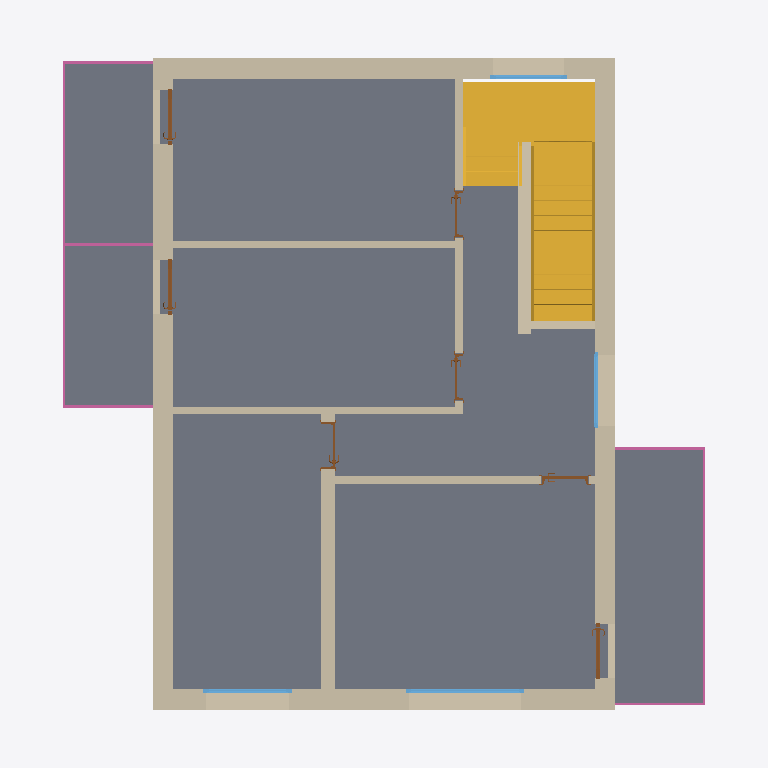
Plan cut of the same IFC building model at storey 'A_A_1' (level 3.08 m, cut at 4.48 m), seen from above with north up, elements coloured by IFC class: 12 walls (beige), 7 doors (brown), 4 windows (light blue), 3 slabs (grey), 3 railings (pink), 1 stair (yellow). Cut surfaces are drawn darker.
Extent 10.8 m × 12.0 m × 8.7 m (x, y, z). Storeys (6): A_S_0 at -0.25 m; A_A_0 at 0.00 m; A_S_1 at 2.91 m; A_A_1 at 3.08 m; A_S_2 at 5.99 m; A_A_2 at 6.28 m. Elements (79): 24 IfcWall, 18 IfcBeam, 15 IfcDoor, 9 IfcSlab, 7 IfcWindow, 3 IfcRailing, 2 IfcRoof, 1 IfcStair.

HEADER;
FILE_DESCRIPTION(('ViewDefinition [ReferenceView_V1.2]','ExchangeRequirement [Architecture]'),'2;1');
FILE_NAME('Project Number','2023-01-28T14:39:43',(''),(''),'ODA IFC SDK 22.8','22.1.21.13 - Exporter 22.1.21.13 - Alternate UI 22.1.21.13','');
FILE_SCHEMA(('IFC4'));
ENDSEC;
DATA;
#94=IFCPROJECT('18Q_IqR7DFiQ4nayL3jcz4',#21,'Project Number',$,$,'Project Name','Project Status',(#87),#84);
#125=IFCSITE('18Q_IqR7DFiQ4nayL3jcz6',#21,'Default',$,$,#124,$,$,.ELEMENT.,$,$,$,$,$);
#99=IFCBUILDING('18Q_IqR7DFiQ4nayL3jcz5',#21,'',$,$,#16,$,'',.ELEMENT.,$,$,$);
#103=IFCBUILDINGSTOREY('18Q_IqR7DFiQ4nayMyJK$F',#21,'A_S_0',$,'Level:S_Level',#102,$,'A_S_0',.ELEMENT.,-0.25);
#106=IFCBUILDINGSTOREY('18Q_IqR7DFiQ4nayMyIP63',#21,'A_A_0',$,'Level:A_Level',#105,$,'A_A_0',.ELEMENT.,-3.383960E-17);
#110=IFCBUILDINGSTOREY('18Q_IqR7DFiQ4nayMyJK_c',#21,'A_S_1',$,'Level:S_Level',#109,$,'A_S_1',.ELEMENT.,2.91);
#114=IFCBUILDINGSTOREY('18Q_IqR7DFiQ4nayMyIP82',#21,'A_A_1',$,'Level:A_Level',#113,$,'A_A_1',.ELEMENT.,3.08);
#118=IFCBUILDINGSTOREY('18Q_IqR7DFiQ4nayMyJKui',#21,'A_S_2',$,'Level:S_Level',#117,$,'A_S_2',.ELEMENT.,5.99);
#122=IFCBUILDINGSTOREY('18Q_IqR7DFiQ4nayMyJKnj',#21,'A_A_2',$,'Level:A_Level',#121,$,'A_A_2',.ELEMENT.,6.277327998568496);
#1931=IFCSLAB('3Jf$MLeon5a9o9t8I5FWY4',#21,'Floor:FLR.ARC.5.CNC.CNC.WD:322046',$,'Floor:FLR.ARC.5.CNC.CNC.WD',#1920,#1930,'322046',.FLOOR.);
#4272=IFCSLAB('2jxe9HvCvB8AqRj_uE8WSU',#21,'Floor:FLR.ARC.3.CNC.CRM:391527',$,'Floor:FLR.ARC.3.CNC.CRM',#4261,#4271,'391527',.FLOOR.);
#2674=IFCSLAB('3q058wL1v3reMVR5$te7aZ',#21,'Floor:FLR.ARC.3.CNC.CRM:322341',$,'Floor:FLR.ARC.3.CNC.CRM',#2663,#2673,'322341',.FLOOR.);
#12694=IFCSTAIR('33obvI29jDSAxNc$X1$s3w',#21,'Assembled Stair:Stair:524842',$,'Assembled Stair:STR_WD',#12693,$,'524842',.HALF_TURN_STAIR.);
#2343=IFCWALL('11b7qiJuPFExAXjMoONtRM',#21,'Basic Wall:WLL.EXT.11.DRW.MWL.WD.MWL.PLS:322172',$,'Basic Wall:WLL.EXT.11.DRW.MWL.WD.MWL.PLS',#2338,#2342,'322172',.NOTDEFINED.);
#2048=IFCWALL('11b7qiJuPFExAXjMoONtRG',#21,'Basic Wall:WLL.EXT.11.DRW.MWL.WD.MWL.PLS:322170',$,'Basic Wall:WLL.EXT.11.DRW.MWL.WD.MWL.PLS',#2043,#2047,'322170',.NOTDEFINED.);
#2201=IFCWALL('11b7qiJuPFExAXjMoONtRH',#21,'Basic Wall:WLL.EXT.11.DRW.MWL.WD.MWL.PLS:322171',$,'Basic Wall:WLL.EXT.11.DRW.MWL.WD.MWL.PLS',#2196,#2200,'322171',.NOTDEFINED.);
#2497=IFCWALL('11b7qiJuPFExAXjMoONtRN',#21,'Basic Wall:WLL.EXT.11.DRW.MWL.WD.MWL.PLS:322173',$,'Basic Wall:WLL.EXT.11.DRW.MWL.WD.MWL.PLS',#2492,#2496,'322173',.NOTDEFINED.);
#6906=IFCWALL('2e4iTcA_fCB9fhfXkXdZy9',#21,'Basic Wall:WLL.INT.5.DRW.WD.DRW:428993',$,'Basic Wall:WLL.INT.5.DRW.WD.DRW',#6901,#6905,'428993',.NOTDEFINED.);
#9142=IFCWALL('20RJg0pFj4DR_bdOrh8HKH',#21,'Basic Wall:WLL.INT.6.DRW.WD.DRW:513178',$,'Basic Wall:WLL.INT.6.DRW.WD.DRW',#9137,#9141,'513178',.NOTDEFINED.);
#8968=IFCWALL('20RJg0pFj4DR_bdOrh8H9s',#21,'Basic Wall:WLL.INT.6.DRW.WD.DRW:513021',$,'Basic Wall:WLL.INT.6.DRW.WD.DRW',#8963,#8967,'513021',.NOTDEFINED.);
#9037=IFCWALL('20RJg0pFj4DR_bdOrh8HNW',#21,'Basic Wall:WLL.INT.6.DRW.WD.DRW:513131',$,'Basic Wall:WLL.INT.6.DRW.WD.DRW',#9032,#9036,'513131',.NOTDEFINED.);
#9211=IFCWALL('20RJg0pFj4DR_bdOrh8HGh',#21,'Basic Wall:WLL.INT.6.DRW.WD.DRW:513440',$,'Basic Wall:WLL.INT.6.DRW.WD.DRW',#9206,#9210,'513440',.NOTDEFINED.);
#8711=IFCWALL('1v5tfDegL5bQ0rGma1I4cN',#21,'Basic Wall:WLL.INT.5.DRW.WD.DRW:431398',$,'Basic Wall:WLL.INT.5.DRW.WD.DRW',#8706,#8710,'431398',.NOTDEFINED.);
#17884=IFCRAILING('1XyKYT9MrCvfALzS7fqQgV',#21,'Railing:1100mm WD:371912',$,'Railing:1100mm WD',#17476,#17883,'371912',.NOTDEFINED.);
#13257=IFCWALL('2NsE6MQVn218ur_DRR$3FR',#21,'Basic Wall:WLL.INT.6.DRW.WD.DRW:527885',$,'Basic Wall:WLL.INT.6.DRW.WD.DRW',#13252,#13256,'527885',.NOTDEFINED.);
#17414=IFCRAILING('1XyKYT9MrCvfALzS7fqQqF',#21,'Railing:1100mm WD:371544',$,'Railing:1100mm WD',#17072,#17413,'371544',.NOTDEFINED.);
#13326=IFCWALL('2NsE6MQVn218ur_DRR$3EL',#21,'Basic Wall:WLL.INT.6.DRW.WD.DRW:527939',$,'Basic Wall:WLL.INT.6.DRW.WD.DRW',#13321,#13325,'527939',.NOTDEFINED.);
#3289=IFCWINDOW('1DYc1SACD3nvxm$09XY4II',#21,'WND.EXW.1.SLW.WD:190x160:327060',$,'WND.EXW.1.SLW.WD:190x160',#20031,#3285,'327060',1.6949999999999983,1.9899999999999998,.WINDOW.,.NOTDEFINED.,$);
#3457=IFCWINDOW('1DYc1SACD3nvxm$09XY4IJ',#21,'WND.EXW.1.SLW.WD:140x160:327061',$,'WND.EXW.1.SLW.WD:140x160',#20063,#3453,'327061',1.6949999999999983,1.4899999999999998,.WINDOW.,.NOTDEFINED.,$);
#12661=IFCWINDOW('20RJg0pFj4DR_bdOrh8Htf',#21,'WND.EXW.1.SLW.WD:120x120:515170',$,'WND.EXW.1.SLW.WD:120x120',#19941,#12657,'515170',1.2949999999999982,1.2899999999999996,.WINDOW.,.NOTDEFINED.,$);
#3732=IFCWINDOW('0KE$lFhvXBaAwHAYlzvCXI',#21,'WND.EXW.1.SLW.WD:120x120:332299',$,'WND.EXW.1.SLW.WD:120x120',#19973,#3728,'332299',1.2949999999999982,1.2899999999999996,.WINDOW.,.NOTDEFINED.,$);
#17969=IFCRAILING('20RJg0pFj4DR_bdOrh8Hjz',#21,'Railing:1100mm WD:514806',$,'Railing:1100mm WD',#17910,#17968,'514806',.NOTDEFINED.);
#14528=IFCDOOR('32LKA$sqz7BOblis_H9fYx',#21,'DOR.EXW.2.GL.TDR:80x210:550464',$,'DOR.EXW.2.GL.TDR:80x210',#19910,#14524,'550464',2.1559999999999984,0.9119999999999987,.USERDEFINED.,.NOTDEFINED.,$);
#14396=IFCDOOR('32LKA$sqz7BOblis_H9fZs',#21,'DOR.EXW.2.GL.TDR:80x210:550413',$,'DOR.EXW.2.GL.TDR:80x210',#19884,#14392,'550413',2.1559999999999984,0.9119999999999985,.USERDEFINED.,.NOTDEFINED.,$);
#14574=IFCDOOR('32LKA$sqz7BOblis_H9fcI',#21,'DOR.EXW.2.GL.TDR:80x210:550761',$,'DOR.EXW.2.GL.TDR:80x210',#19999,#14570,'550761',2.1559999999999984,0.9119999999999985,.USERDEFINED.,.NOTDEFINED.,$);
#10903=IFCDOOR('20RJg0pFj4DR_bdOrh8HHa',#21,'DOR.INW.3.W.RDR:80x210:513519',$,'DOR.INW.3.W.RDR:80x210',#20302,#10899,'513519',2.0999999999999988,0.7999999999999989,.DOOR.,.SINGLE_SWING_RIGHT.,$);
#8623=IFCDOOR('2e4iTcA_fCB9fhfXkXdZlN',#21,'DOR.INW.3.W.RDR:80x210:429855',$,'DOR.INW.3.W.RDR:80x210',#20212,#8619,'429855',2.0999999999999988,0.7999999999999989,.DOOR.,.SINGLE_SWING_LEFT.,$);
#12574=IFCDOOR('20RJg0pFj4DR_bdOrh8HbE',#21,'DOR.INW.3.W.RDR:80x210:514245',$,'DOR.INW.3.W.RDR:80x210',#20262,#12570,'514245',2.0999999999999988,0.7999999999999989,.DOOR.,.SINGLE_SWING_LEFT.,$);
#12621=IFCDOOR('20RJg0pFj4DR_bdOrh8HZ3',#21,'DOR.INW.3.W.RDR:80x210:514376',$,'DOR.INW.3.W.RDR:80x210',#20282,#12617,'514376',2.0999999999999988,0.7999999999999989,.DOOR.,.SINGLE_SWING_LEFT.,$);
ENDSEC;